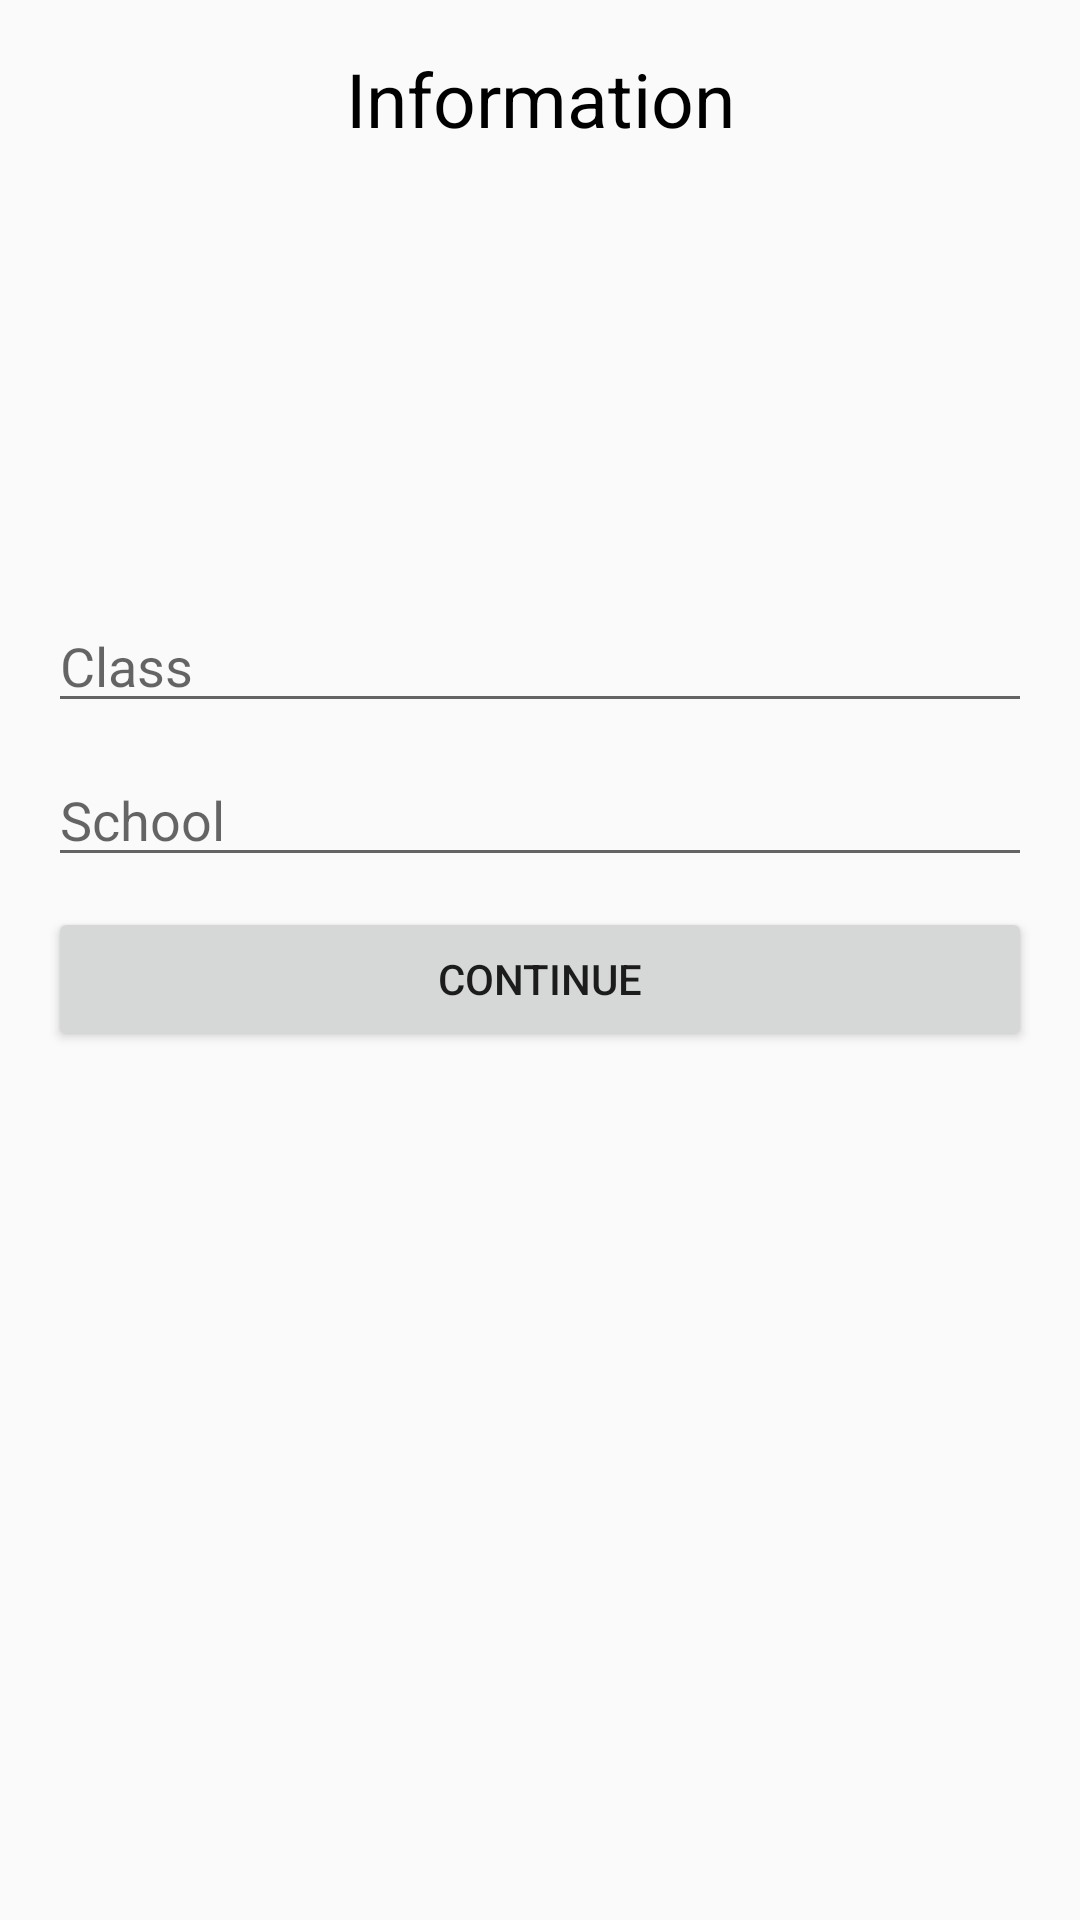

Reconstruct the res/layout file that produces this screen, plus the resources it refers to.
<!-- AndroidManifest.xml: application theme AppTheme -->
<!-- res/layout/activity_client.xml -->
<?xml version="1.0" encoding="utf-8"?>
<LinearLayout xmlns:android="http://schemas.android.com/apk/res/android"
    xmlns:app="http://schemas.android.com/apk/res-auto"
    xmlns:tools="http://schemas.android.com/tools"
    android:layout_width="match_parent"
    android:layout_height="match_parent"
    android:orientation="vertical"
    android:padding="16dp"
    tools:context="com.littlegiants.android.edutree.LoggedClientActivity">

    <TextView
        android:id="@+id/textView5"
        android:layout_width="match_parent"
        android:layout_height="wrap_content"
        android:text="Information"
        android:textAlignment="center"
        android:textColor="@color/black"
        android:textSize="25sp" />

    <EditText
        android:id="@+id/client_class"
        android:layout_width="match_parent"
        android:layout_height="wrap_content"
        android:layout_marginTop="150dp"
        android:hint="Class" />

    <EditText
        android:id="@+id/client_school"
        android:layout_width="match_parent"
        android:layout_height="wrap_content"
        android:layout_marginTop="10dp"
        android:hint="School" />

    <Button
        android:id="@+id/btn_client"
        android:layout_width="match_parent"
        android:layout_height="wrap_content"
        android:layout_marginTop="10dp"
        android:text="Continue" />

</LinearLayout>
<!-- resources referenced by this layout -->
<resources>
  <color name="black">#000000</color>
  <style name="AppTheme" parent="Theme.AppCompat.Light.DarkActionBar">
  
          <item name="colorPrimary">@color/colorPrimary</item>
          <item name="colorPrimaryDark">@color/colorPrimaryDark</item>
          <item name="colorAccent">@color/colorAccent</item>
          <item name="android:popupBackground">@color/user_reg</item>
      </style>
  <color name="colorPrimary">#388e3c</color>
  <color name="colorPrimaryDark">#2e7d32</color>
  <color name="colorAccent">#ff4081</color>
  <color name="user_reg">#aaaaaa</color>
</resources>
